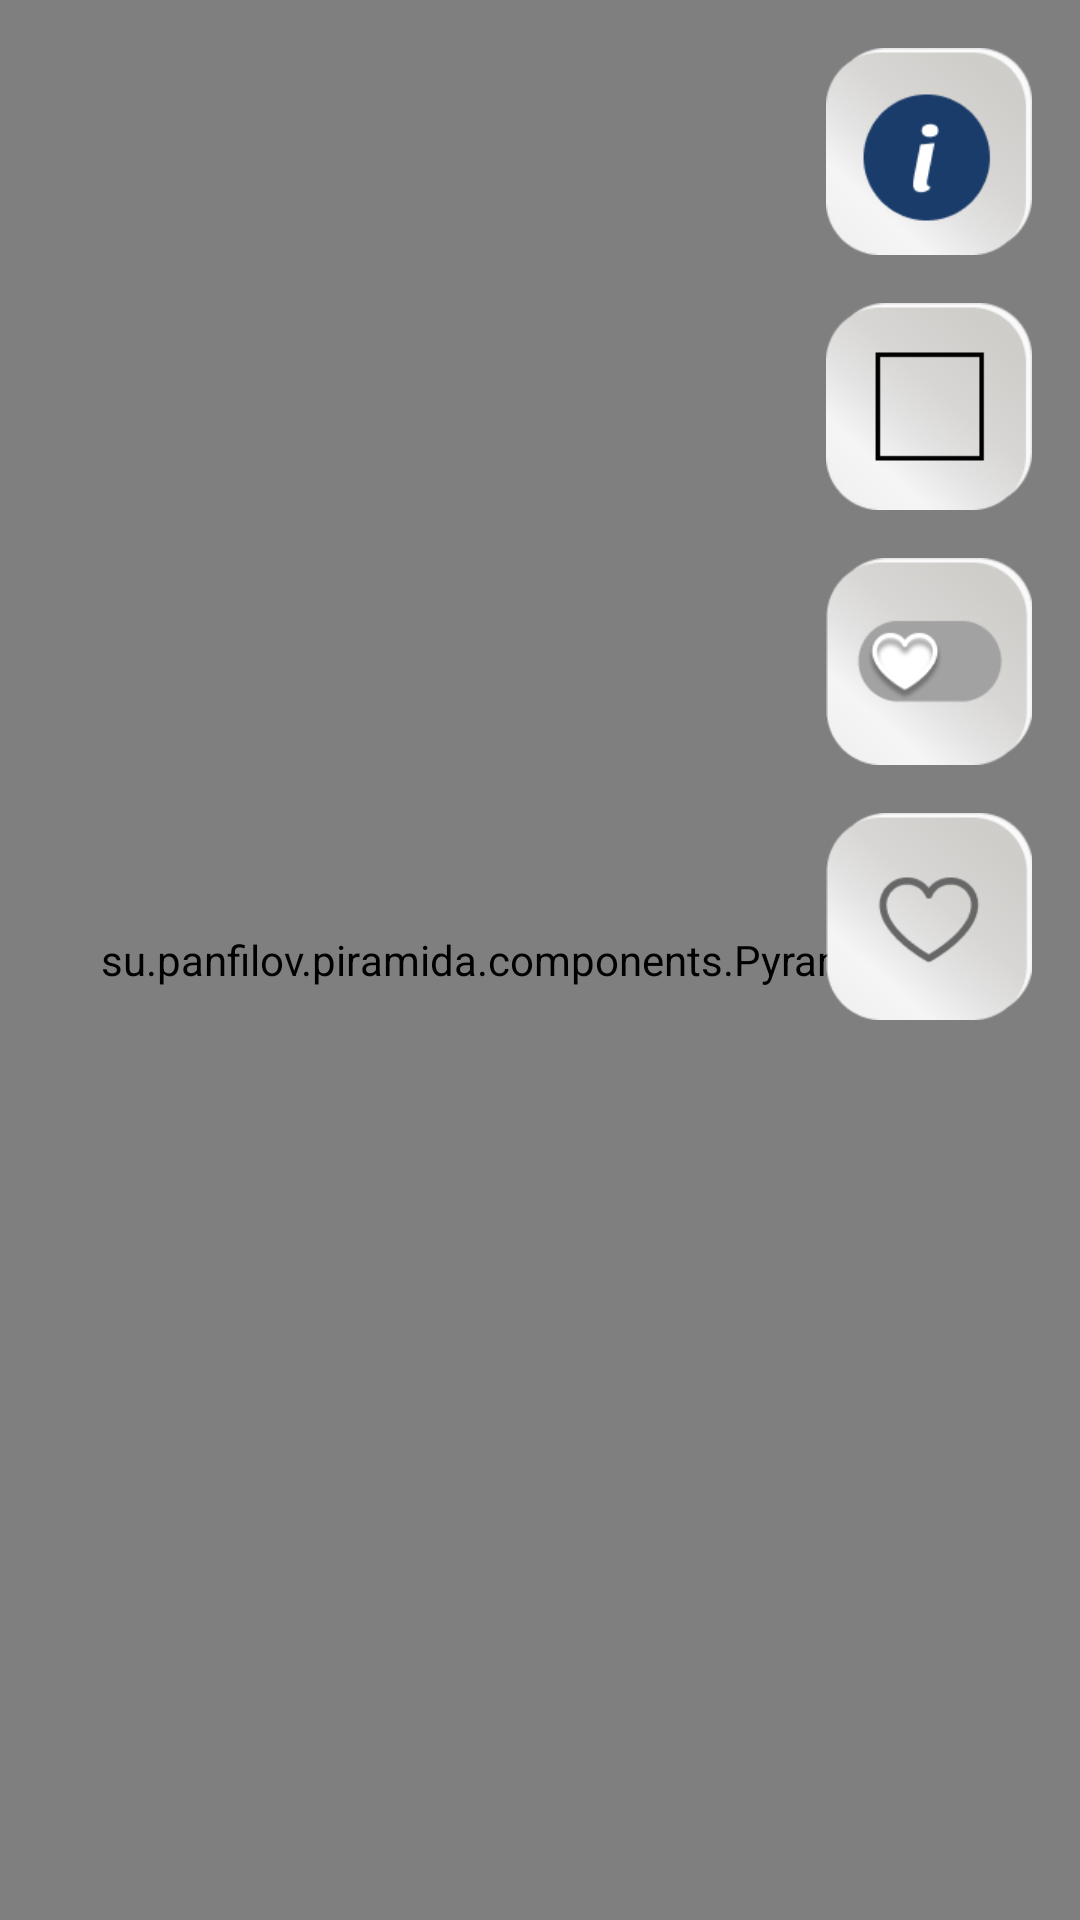

Produce the Android XML layout that renders to this screen, including the resource entries it uses.
<!-- AndroidManifest.xml: application theme AppTheme -->
<!-- res/layout/fragment_pyramid.xml -->
<?xml version="1.0" encoding="utf-8"?>
<RelativeLayout xmlns:android="http://schemas.android.com/apk/res/android"
    xmlns:app="http://schemas.android.com/apk/res-auto"
    xmlns:tools="http://schemas.android.com/tools"
    android:layout_width="match_parent"
    android:layout_height="match_parent"
    tools:context=".PyramidFragment">

    
    <ImageView
        android:id="@+id/bgImageView"
        android:layout_width="match_parent"
        android:layout_height="match_parent"
        android:contentDescription="@string/app_name"
        android:scaleType="fitXY"
        android:src="@drawable/bg" />

    
    <ImageButton
        android:id="@+id/apButton"
        android:layout_width="wrap_content"
        android:layout_height="wrap_content"
        android:layout_alignParentStart="true"
        android:layout_alignParentTop="true"
        android:layout_marginStart="16dp"
        android:layout_marginTop="16dp"
        android:background="@android:color/transparent"
        android:src="@drawable/ap_10" />

    
    <su.panfilov.piramida.components.PyramidView
        android:id="@+id/pyramid"
        android:layout_width="match_parent"
        android:layout_height="match_parent" />

    
    <LinearLayout
        android:id="@+id/buttonsContainer"
        android:layout_width="wrap_content"
        android:layout_height="wrap_content"
        android:layout_alignParentEnd="true"
        android:layout_alignParentTop="true"
        android:orientation="vertical"
        android:layout_marginTop="16dp"
        android:layout_marginEnd="16dp">

        
        <ImageButton
            android:id="@+id/linkButton"
            android:layout_width="wrap_content"
            android:layout_height="wrap_content"
            android:background="@android:color/transparent"
            android:onClick="onLinkButtonClick"
            android:src="@drawable/info_piramida"
            android:layout_marginBottom="16dp" />

        
        <ImageButton
            android:id="@+id/toggleShapeButton"
            android:layout_width="wrap_content"
            android:layout_height="wrap_content"
            android:background="@android:color/transparent"
            android:onClick="toggleShape"
            android:src="@drawable/square"
            android:layout_marginBottom="16dp" />

        
        <ImageButton
            android:id="@+id/toggleFavoritesButton"
            android:layout_width="wrap_content"
            android:layout_height="wrap_content"
            android:background="@android:color/transparent"
            android:onClick="toggleFavorites"
            android:src="@drawable/favorites"
            android:layout_marginBottom="16dp" />

        
        <ImageButton
            android:id="@+id/likeButton"
            android:layout_width="wrap_content"
            android:layout_height="wrap_content"
            android:background="@android:color/transparent"
            android:onClick="likeTapped"
            android:src="@drawable/ic_like" />
    </LinearLayout>

    
    <LinearLayout
        android:id="@+id/wealthOrdersContainer"
        android:layout_width="wrap_content"
        android:layout_height="wrap_content"
        android:layout_below="@id/pyramid"
        android:layout_centerHorizontal="true"
        android:orientation="vertical"
        android:visibility="visible"
        android:background="@android:color/white"
        android:padding="16dp">

        <TextView
            android:id="@+id/wealthOrder1"
            android:layout_width="wrap_content"
            android:layout_height="wrap_content"
            android:text="1000 000 000"
            android:textSize="18sp"
            android:textColor="@android:color/black"
            android:layout_gravity="left" />

        <TextView
            android:id="@+id/wealthOrder2"
            android:layout_width="wrap_content"
            android:layout_height="wrap_content"
            android:text="1 000 000"
            android:textSize="18sp"
            android:textColor="@android:color/black"
            android:layout_gravity="left" />

        <TextView
            android:id="@+id/wealthOrder3"
            android:layout_width="wrap_content"
            android:layout_height="wrap_content"
            android:text="100 000"
            android:textSize="18sp"
            android:textColor="@android:color/black"
            android:layout_gravity="left" />

        <TextView
            android:id="@+id/wealthOrder4"
            android:layout_width="wrap_content"
            android:layout_height="wrap_content"
            android:text="10 000"
            android:textSize="18sp"
            android:textColor="@android:color/black"
            android:layout_gravity="left" />

        <TextView
            android:id="@+id/wealthOrder5"
            android:layout_width="wrap_content"
            android:layout_height="wrap_content"
            android:text="1000"
            android:textSize="18sp"
            android:textColor="@android:color/black"
            android:layout_gravity="left" />

        <TextView
            android:id="@+id/wealthOrder6"
            android:layout_width="wrap_content"
            android:layout_height="wrap_content"
            android:text="100"
            android:textSize="18sp"
            android:textColor="@android:color/black"
            android:layout_gravity="left" />

        <TextView
            android:id="@+id/wealthOrder7"
            android:layout_width="wrap_content"
            android:layout_height="wrap_content"
            android:text="10"
            android:textSize="18sp"
            android:textColor="@android:color/black"
            android:layout_gravity="left" />
    </LinearLayout>

</RelativeLayout>
<!-- resources referenced by this layout -->
<resources>
  <!-- drawable ap_10: png bitmap (drawable-xhdpi, 14562 bytes) -->
  <!-- drawable bg: png bitmap (drawable-xhdpi, 376334 bytes) -->
  <!-- drawable favorites: png bitmap (drawable-xhdpi, 12371 bytes) -->
  <!-- drawable ic_like: png bitmap (drawable-xhdpi, 13367 bytes) -->
  <!-- drawable info_piramida: png bitmap (drawable-xhdpi, 10809 bytes) -->
  <!-- drawable square: png bitmap (drawable-xhdpi, 11593 bytes) -->
  <string name="app_name">Пирамида развития</string>
  <style name="AppTheme" parent="Theme.AppCompat.Light">
          <item name="colorPrimary">@color/colorBarBG</item>
          <item name="colorPrimaryDark">@color/colorPrimaryDark</item>
          <item name="colorAccent">@color/colorAccent</item>
      </style>
  <color name="colorBarBG">#eeeeee</color>
  <color name="colorPrimaryDark">#303F9F</color>
  <color name="colorAccent">#997aa4</color>
</resources>
